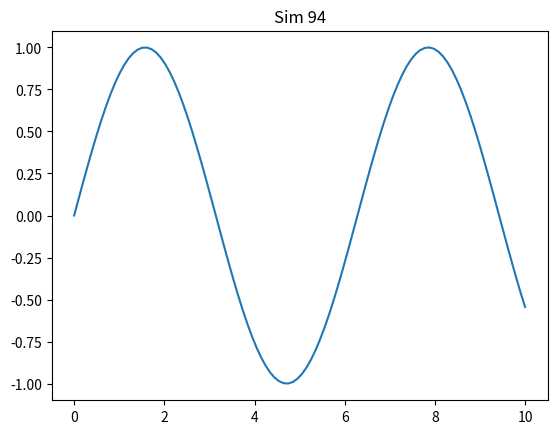

This chart was generated by the following Python code:
import numpy as np
import matplotlib.pyplot as plt
plt.plot(np.linspace(0, 10, 100), np.sin(np.linspace(0, 10, 100)))
plt.title('Sim 94')
